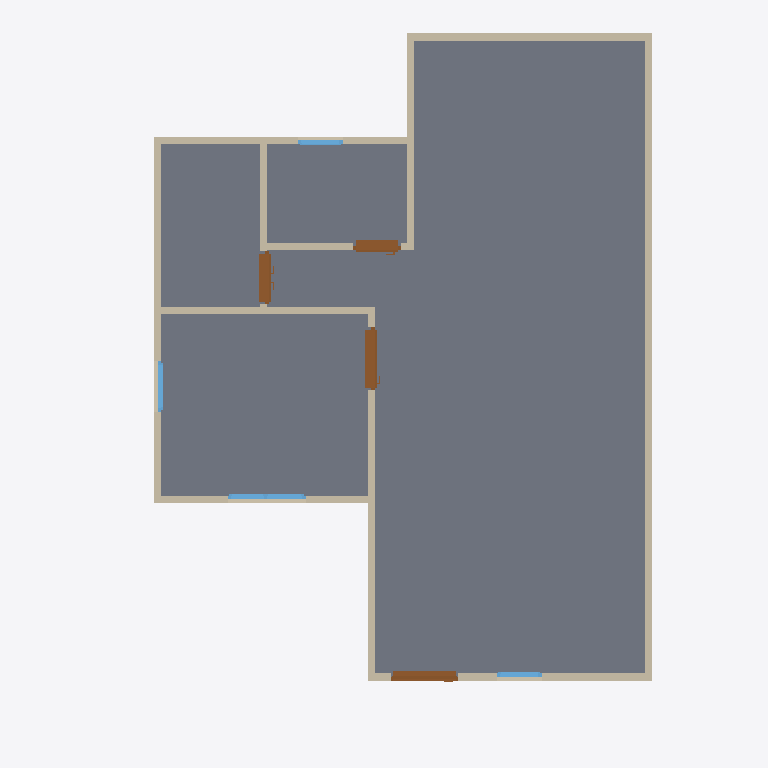
Plan cut of the same IFC building model at storey 'GF' (level 0.00 m, cut at 1.40 m), seen from above with north up, elements coloured by IFC class: 13 walls (beige), 4 doors (brown), 4 windows (light blue), 1 slab (grey). Cut surfaces are drawn darker.
Extent 10.0 m × 10.0 m × 7.1 m (x, y, z). Storeys (2): GF at 0.00 m; 2F at 3.00 m. Elements (51): 28 IfcWall, 10 IfcDoor, 10 IfcWindow, 2 IfcSlab, 1 IfcRoof.

HEADER;
FILE_DESCRIPTION(('ViewDefinition[DesignTransferView]'),'2;1');
FILE_NAME('s03-activity.ifc','2026-10-16T13:51:36+08:00',(''),(''),'IfcOpenShell 0.8.5-post1','Bonsai 0.8.5-post1','Nobody');
FILE_SCHEMA(('IFC4'));
ENDSEC;
DATA;
#1=IFCPROJECT('0c2e_uAUz85xtfXeH39j5S',$,'My Project',$,$,$,$,(#10,#22),#5);
#27=IFCSITE('3$Bg$UoBzFbxxcy3drPTAv',$,'My Site',$,$,#50,$,$,$,$,$,$,$,$);
#33=IFCBUILDING('0lGblv8vHEbR$8HBBlMGLD',$,'My Building',$,$,#56,$,$,$,$,$,$);
#39=IFCBUILDINGSTOREY('1oSAoOeTzEoByctmuP9H55',$,'2F',$,$,#6298,$,$,$,$);
#63=IFCBUILDINGSTOREY('1nMldQpvD9mQqe26tb4d3B',$,'GF',$,$,#79,$,$,$,$);
#1206=IFCSLAB('3zu_Xi_KfFPPRx7bFPIlSM',$,'Slab',$,$,#1214,#1221,$,$);
#193=IFCWALL('2fILgJmVbAru5qax5it7qe',$,'Wall',$,$,#204,#199,$,$);
#293=IFCWALL('1Q37xIzYbF$QvNnmalhMR2',$,'Wall',$,$,#568,#299,$,$);
#218=IFCWALL('0EmxYAy1z4XeKXykCEVV5Z',$,'Wall',$,$,#477,#224,$,$);
#268=IFCWALL('3ILP7Aa$v9qfHzykRTNQ8m',$,'Wall',$,$,#279,#274,$,$);
#127=IFCWALL('2Jf53unwjEGhm6zFUlKlgH',$,'Wall',$,$,#1159,#135,$,$);
#703=IFCWALL('1lCIy5xF57HBpdn5YwUGYA',$,'Wall',$,$,#714,#709,$,$);
#318=IFCWALL('3POH9UDOj2UBZIODWWaAZF',$,'Wall',$,$,#600,#324,$,$);
#343=IFCWALL('1kpRuGZefE3uy93hKLxzVB',$,'Wall',$,$,#632,#349,$,$);
#678=IFCWALL('3b9e_9AeT8Iw1cjtJy8g3g',$,'Wall',$,$,#689,#684,$,$);
#808=IFCWALL('28f6SJAXHA_8QK3Ucshpcg',$,'Wall',$,$,#850,#814,$,$);
#2129=IFCDOOR('3BBqUjITrE4wVu0DA7VG08',$,'Door',$,$,#2458,#2138,$,1.9797351360321045,0.8850510120391846,$,.SLIDING_TO_RIGHT.,$);
#243=IFCWALL('0OkVrwEbz73vWOEohir2od',$,'Wall',$,$,#509,#249,$,$);
#878=IFCWALL('2kBaD3ZET84eRmWC1e0yqs',$,'Wall',$,$,#1068,#884,$,$);
#903=IFCWALL('2WgvZ4mRz3KQCas2DMoubB',$,'Wall',$,$,#1127,#909,$,$);
#1467=IFCDOOR('3jjz8B9_X2JOYvx_vmCszj',$,'Door',$,$,#1955,#1476,$,1.9797351360321045,0.9531474113464355,$,.SINGLE_SWING_LEFT.,$);
#2567=IFCDOOR('3ElYcWwmD7t8bS0YQg0Bxz',$,'Door',$,$,#2900,#2576,$,1.9797351360321045,0.7455174922943115,$,.DOUBLE_DOOR_SLIDING.,$);
#3009=IFCDOOR('2JMXX4iMLDTQvsAic$FcfB',$,'Door',$,$,#3642,#3018,$,1.9797351360321045,0.6680269241333008,$,.SLIDING_TO_LEFT.,$);
#4700=IFCWINDOW('1IEyAvuJTDR9WtzyYmFwB_',$,'Window',$,$,#5088,#4709,$,1.22605562210083,1.0967960357666016,$,.DOUBLE_PANEL_VERTICAL.,$);
#5170=IFCWINDOW('2CFbE09zPB5BeSWxgNGRJG',$,'Window',$,$,#5431,#5179,$,1.2699949741363525,0.713772177696228,$,.SINGLE_PANEL.,$);
#3789=IFCWINDOW('0nK$_ohIP6C8sArJCad0FE',$,'Window',$,$,#12086,#3798,$,0.8914601802825928,0.6379951238632202,$,.SINGLE_PANEL.,$);
#5513=IFCWINDOW('3KnO9RGlT9$vfyDIG2lGft',$,'Window',$,$,#5774,#5522,$,1.1470286846160889,0.6335976123809814,$,.SINGLE_PANEL.,$);
ENDSEC;
